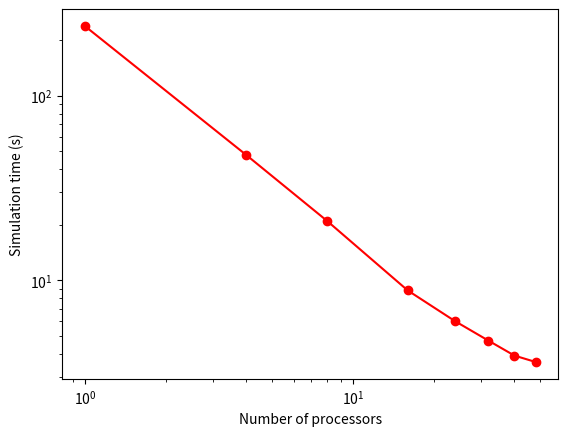

Write Python code to recreate this figure.
# Some results of a speed test done on legion. Granule layer simulation (de Schutter 98) 
# run for 30ms with:
# 10 Golgi cells
# 1450 Mossy fibres
# 4174 Granule cells
# in a volume of (130microns)**3 (realistic densities)
# [redacted]

import matplotlib.pyplot as plt
import numpy

times_s=numpy.zeros(8)
times_s[0]=239.5
times_s[1]=47.8
times_s[2]=21.0
times_s[3]=8.8
times_s[4]=6.0
times_s[5]=4.7
times_s[6]=3.9
times_s[7]=3.6

procs=numpy.zeros(8)
procs[0]=1
procs[1]=4
procs[2]=8
procs[3]=16
procs[4]=24
procs[5]=32
procs[6]=40
procs[7]=48

plt.loglog(procs, times_s, 'ro-')

plt.ylabel('Simulation time (s)')
plt.xlabel('Number of processors')


plt.show()